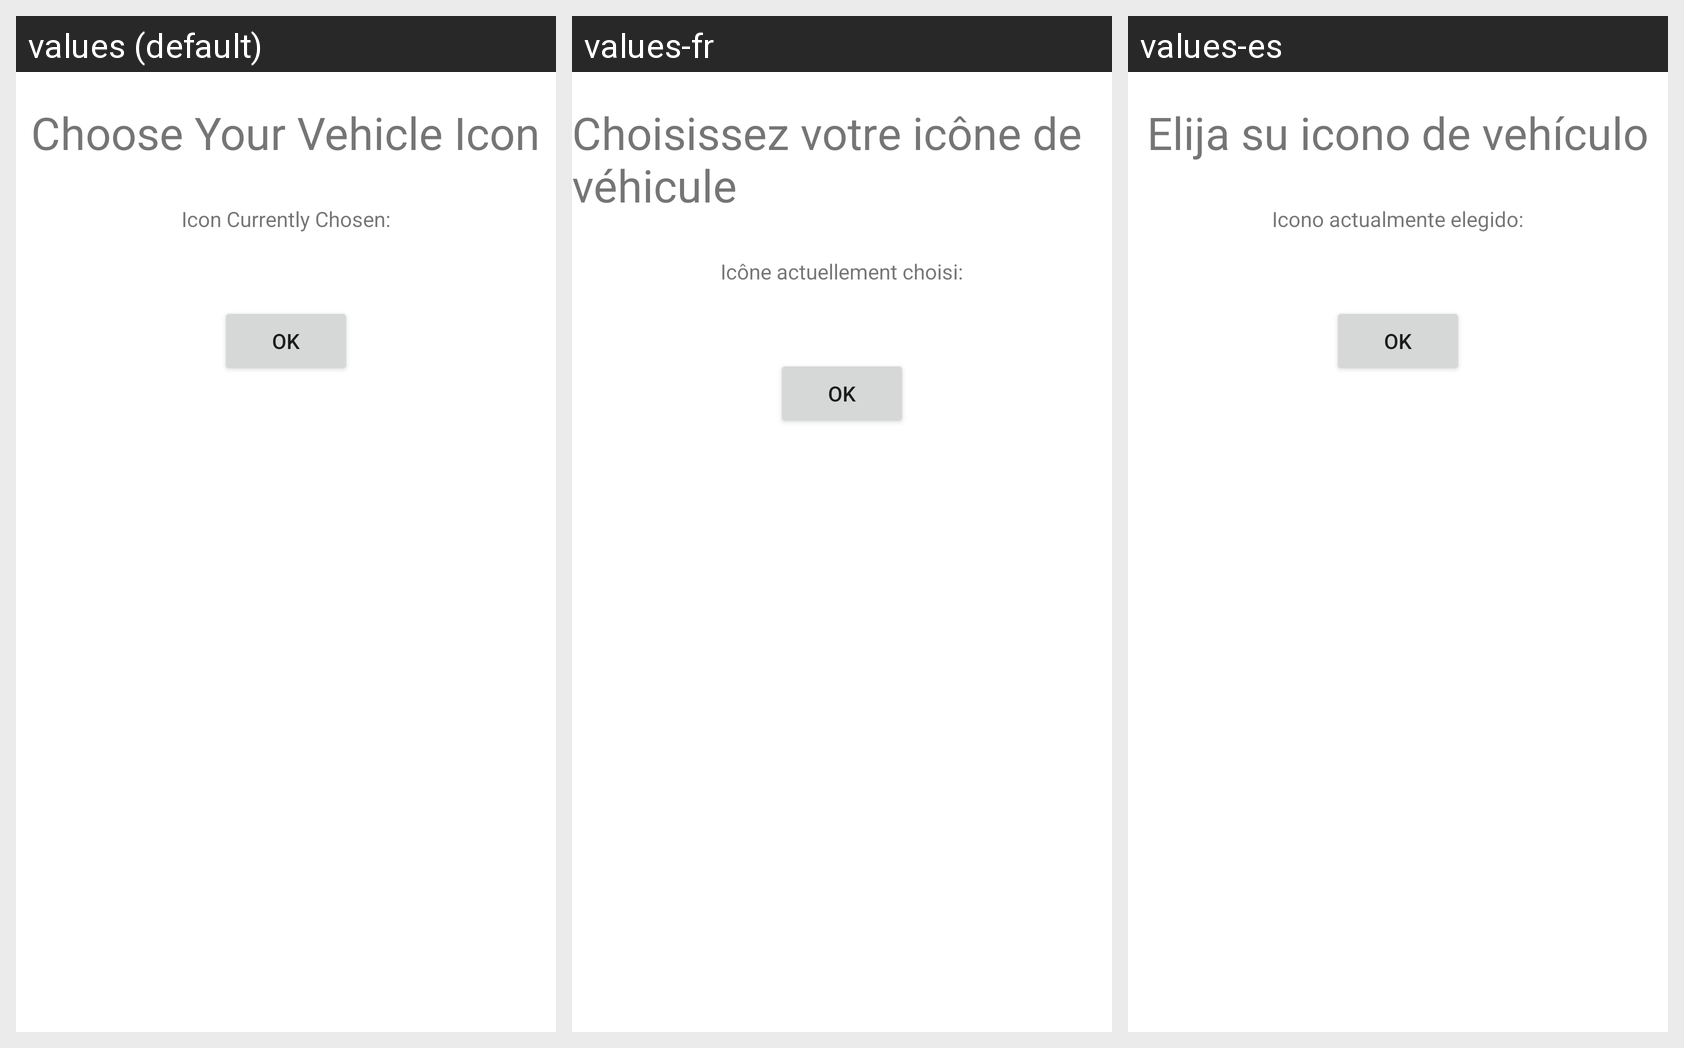

For this localized Android screen grid, give each drawn string resource with its value in every locale shown.
Android screen res/layout/activity_icon.xml rendered under 3 locales, left to right: values (default), values-fr, values-es. Device: Nexus 5 (rendered at 1080×1920; each locale shown at half size, 540×960, under a caption strip naming it); theme AppTheme.
Strings drawn on this screen, with the default value and each locale's value (text and hints the layout hard-codes, and strings that could not be matched under every locale, appear in the picture but are not listed):

choose_your_vehicle_icon
  values: Choose Your Vehicle Icon
  values-fr: Choisissez votre icône de véhicule
  values-es: Elija su icono de vehículo

icon_currently_chosen
  values: Icon Currently Chosen:
  values-fr: Icône actuellement choisi:
  values-es: Icono actualmente elegido:

ok
  values: OK
  values-fr: OK  [not translated; the default value is used]
  values-es: OK  [not translated; the default value is used]
